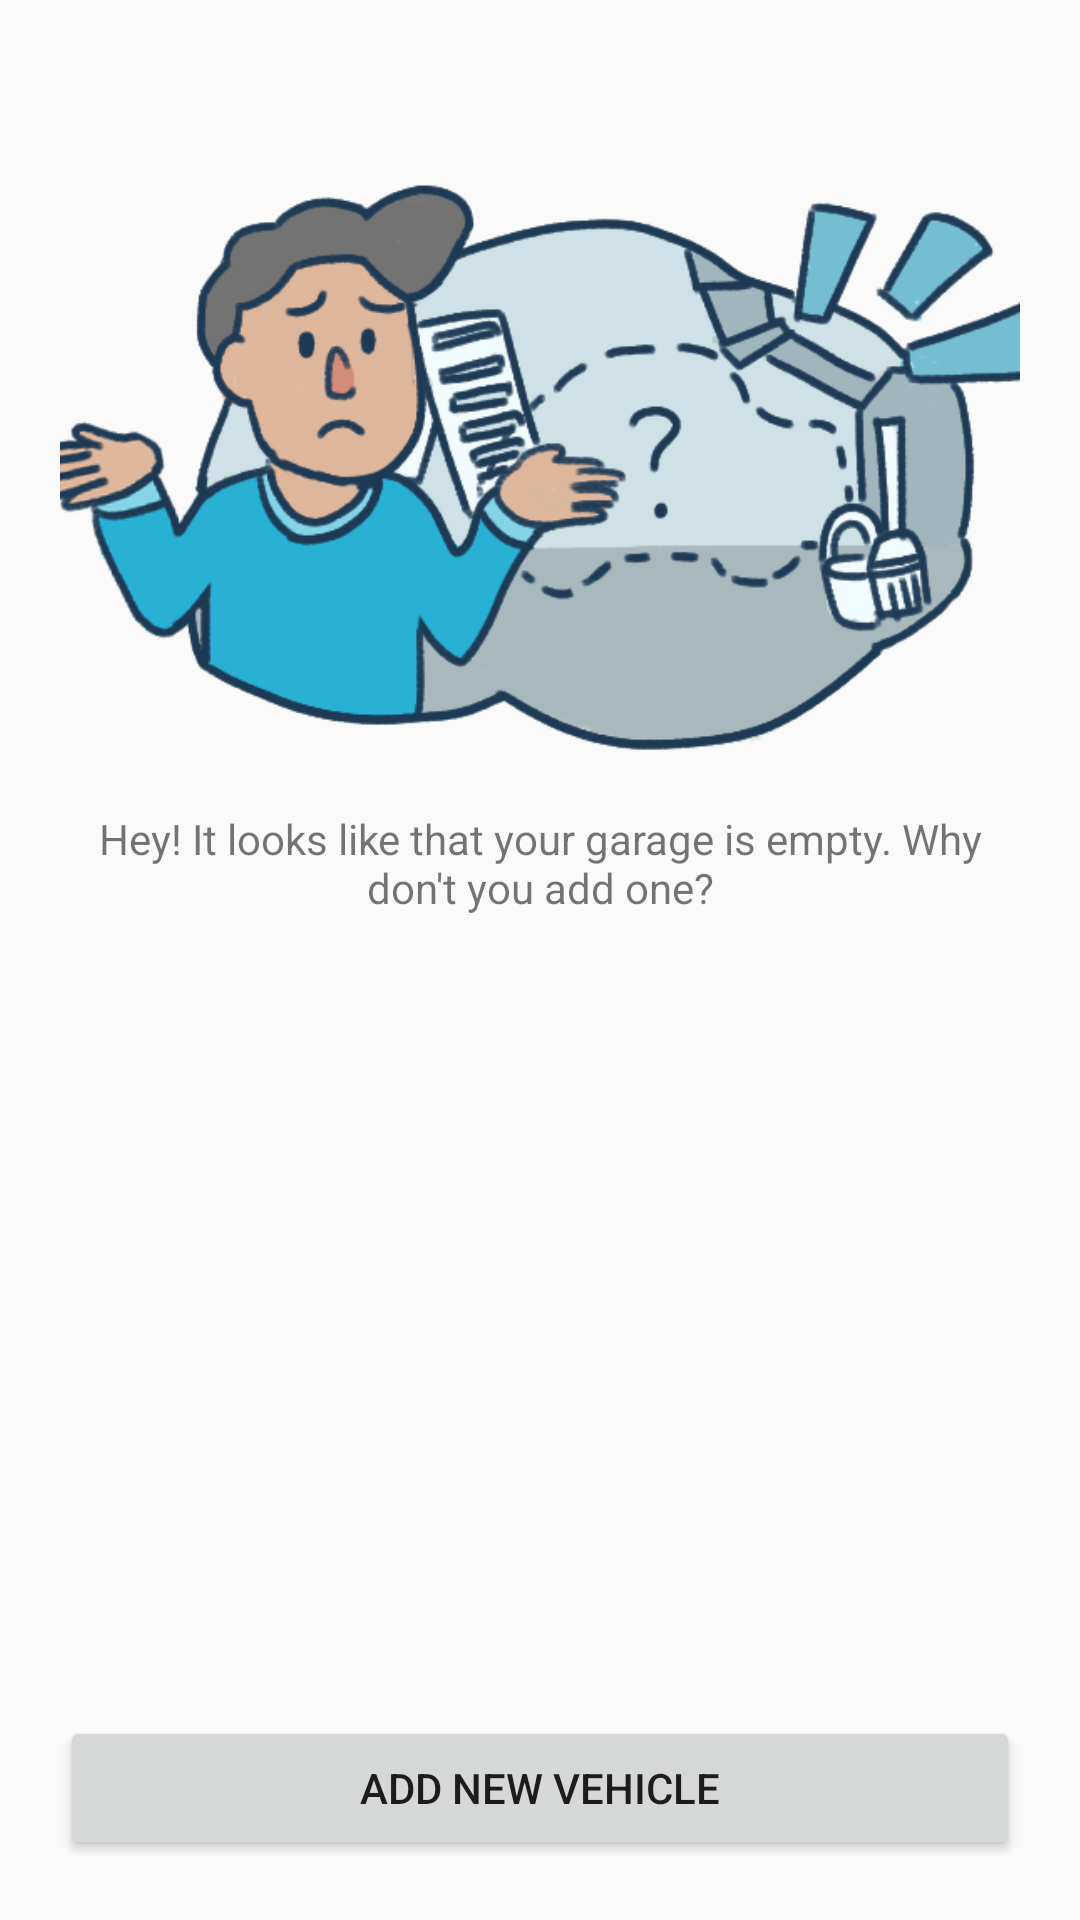

Layout XML and referenced resources for this Android screen:
<!-- AndroidManifest.xml: application theme AppTheme -->
<!-- res/layout/fragment_no_vehicle.xml -->
<?xml version="1.0" encoding="utf-8"?>
<android.support.constraint.ConstraintLayout xmlns:android="http://schemas.android.com/apk/res/android"
    xmlns:app="http://schemas.android.com/apk/res-auto"
    android:layout_width="match_parent"
    android:layout_height="match_parent"
    android:orientation="vertical"
    android:padding="20dp">


    <ImageView
        android:id="@+id/noVehicleImage"
        android:layout_width="match_parent"
        android:layout_height="250dp"
        android:src="@drawable/no_vehicle"
        android:scaleType="centerCrop"
        app:layout_constraintTop_toTopOf="parent"/>

    <TextView
        android:id="@+id/noVehicleText"
        android:layout_width="wrap_content"
        android:layout_height="wrap_content"
        android:text="@string/empty_garage"
        android:textAlignment="center"
        app:layout_constraintTop_toBottomOf="@id/noVehicleImage"
        app:layout_constraintLeft_toLeftOf="@id/noVehicleImage"
        app:layout_constraintRight_toRightOf="@id/noVehicleImage"/>


    <Button
        android:id="@+id/addVehicleButton"
        android:layout_width="match_parent"
        android:layout_height="wrap_content"
        app:layout_constraintBottom_toBottomOf="parent"
        android:text="@string/add_vehicle" />

</android.support.constraint.ConstraintLayout>
<!-- resources referenced by this layout -->
<resources>
  <!-- drawable no_vehicle: png bitmap (drawable-v24, 113382 bytes) -->
  <string name="add_vehicle">Add new vehicle</string>
  <string name="empty_garage">Hey! It looks like that your garage is empty. Why don\'t you add one?</string>
  <style name="AppTheme" parent="Theme.AppCompat.Light.DarkActionBar">
          
          <item name="colorPrimary">@color/colorPrimary</item>
          <item name="colorPrimaryDark">@color/colorPrimaryDark</item>
          <item name="colorAccent">@color/colorAccent</item>
      </style>
  <color name="colorPrimary">#008DB3</color>
  <color name="colorPrimaryDark">#008DB3</color>
  <color name="colorAccent">#F47E65</color>
</resources>
